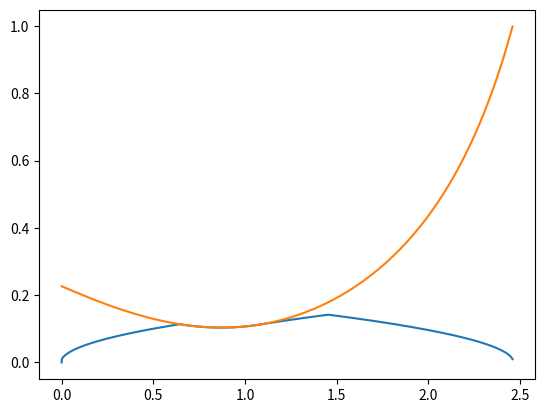

Reproduce this figure in Python.
import numpy as np
import bisect

def path(u):
    return (
        u**3 - 3*(u ** 2) + 3*u,
        u**2 + u
    )

def path_deriv(u):
    return (
        3*(u**2) - 6*u + 3,
        2*u + 1
    )

def path_second_deriv(u):
    return (
        6*u - 6,
        2
    )

def curvature(u):
    dp = path_deriv(u)
    ddp = path_second_deriv(u)
    return (dp[0] * ddp[1] - dp[1] * ddp[0]) / (np.hypot(dp[0], dp[1]) ** 3 + 1e-6)

def gen_arc_list(res:int):
    distances = [0]
    for ui in range(res):
        uf = (ui + 1) / res; ui = ui / res
        pui = path(ui); puf = path(uf)
        distances.append(np.hypot(puf[0] - pui[0], puf[1] - pui[1]) + distances[-1])
    distances.append(distances[-1])
    return distances

class TrapezoidalProfile:
    def __init__(self, mv:float, ma:float, d:float):
        self.mv = mv
        self.ma = ma
        self.d = d
        self.v_eff = min(np.sqrt(d * ma), mv)
        self.t1 = self.v_eff / ma
        self.t2 = d / self.v_eff
        self.t_max = self.t1 + self.t2
        self.__c_s_coast = 0.5 * self.ma * self.t1**2
        self.__c_s_decel = 0.5 * self.ma * self.t1**2 - self.v_eff * self.t1
        self.__c_v_decel = self.v_eff + self.ma * self.t2
    
    def distance(self, t):
        if 0 <= t < self.t1:
            return 0.5 * self.ma * t**2
        elif self.t1 <= t < self.t2:
            return self.v_eff * (t - self.t1) + self.__c_s_coast
        elif self.t2 <= t <= self.t_max:
            return self.v_eff * t - 0.5 * self.ma * (t - self.t2)**2 + self.__c_s_decel
        return 0
    
    def velocity(self, t):
        if 0 <= t < self.t1:
            return self.ma * t
        elif self.t1 <= t < self.t2:
            return self.v_eff
        elif self.t2 <= t <= self.t_max:
            return self.__c_v_decel - self.ma * t
        return 0
    
    def acceleration(self, t):
        if 0 <= t < self.t1:
            return self.ma
        elif self.t2 <= t <= self.t_max:
            return -self.ma
        return 0
    
    def discretized_s(self, dt):
        if self.discretized_s != None and self.discretized_s[1] == dt:
            return self.discretized_s[0]
        t = 0
        distances = []
        while t <= self.t_max:
            distances.append(self.distance(t))
            t += dt
        self.discretized_s = (distances, dt)
        return distances
    
    def discretized_v(self, dt):
        if self.discretized_v != None and self.discretized_v[1] == dt:
            return self.discretized_v[0]
        t = 0
        velocities = []
        while t <= self.t_max:
            velocities.append(self.velocity(t))
            t += dt
        self.discretized_v = (velocities, dt)
        return velocities
    
class TwoDProfile:
    def __init__(self, mv:float, ma:float, res:int, ds:float, track_width:float):
        self.mv = mv
        self.ma = ma
        self.res = res
        self.track_width = track_width
        self.ds = ds
        self.velocities = []
        self.us = []

    def construct_profile(self, start_v=0, end_v=0):
        self.velocities = [start_v]
        self.us = [0]

        distances = gen_arc_list(self.res)
        curvature_cache = [-1]
            
        u = start_v; d = 0
        while d <= distances[-1]:
            arc_t = bisect.bisect_left(distances, d) / self.res
            dsLdsC = 1 + abs(curvature(arc_t)) * self.track_width
            v = max(0.01, min(self.mv / dsLdsC, np.sqrt(u**2 + 2*self.ma*self.ds)))

            self.velocities.append(v)
            self.us.append(arc_t)
            curvature_cache.append(dsLdsC)

            u = v
            d += self.ds

        u = end_v
        for i in range(len(self.velocities)-1, 0, -1):
            dsLdsC = curvature_cache[i]
            v = max(0.01, min(self.mv / dsLdsC, np.sqrt(u**2 + 2*self.ma*self.ds)))
            self.velocities[i] = min(self.velocities[i], v)

            u = v
            d -= self.ds

def main():
    import matplotlib.pyplot as plt

    profile = TwoDProfile(1, 0.01, 100000, 0.001, 9)
    profile.construct_profile(start_v=0)

    X = np.linspace(0, gen_arc_list(profile.res)[-1], len(profile.velocities))
    print(X)
    Y = profile.velocities
    CY = [1/(1+abs(curvature(u)) * profile.track_width) for u in profile.us]

    print(len(Y))

    plt.plot(X, Y)
    plt.plot(X, CY)
    plt.show()

if __name__ == "__main__":
    main()